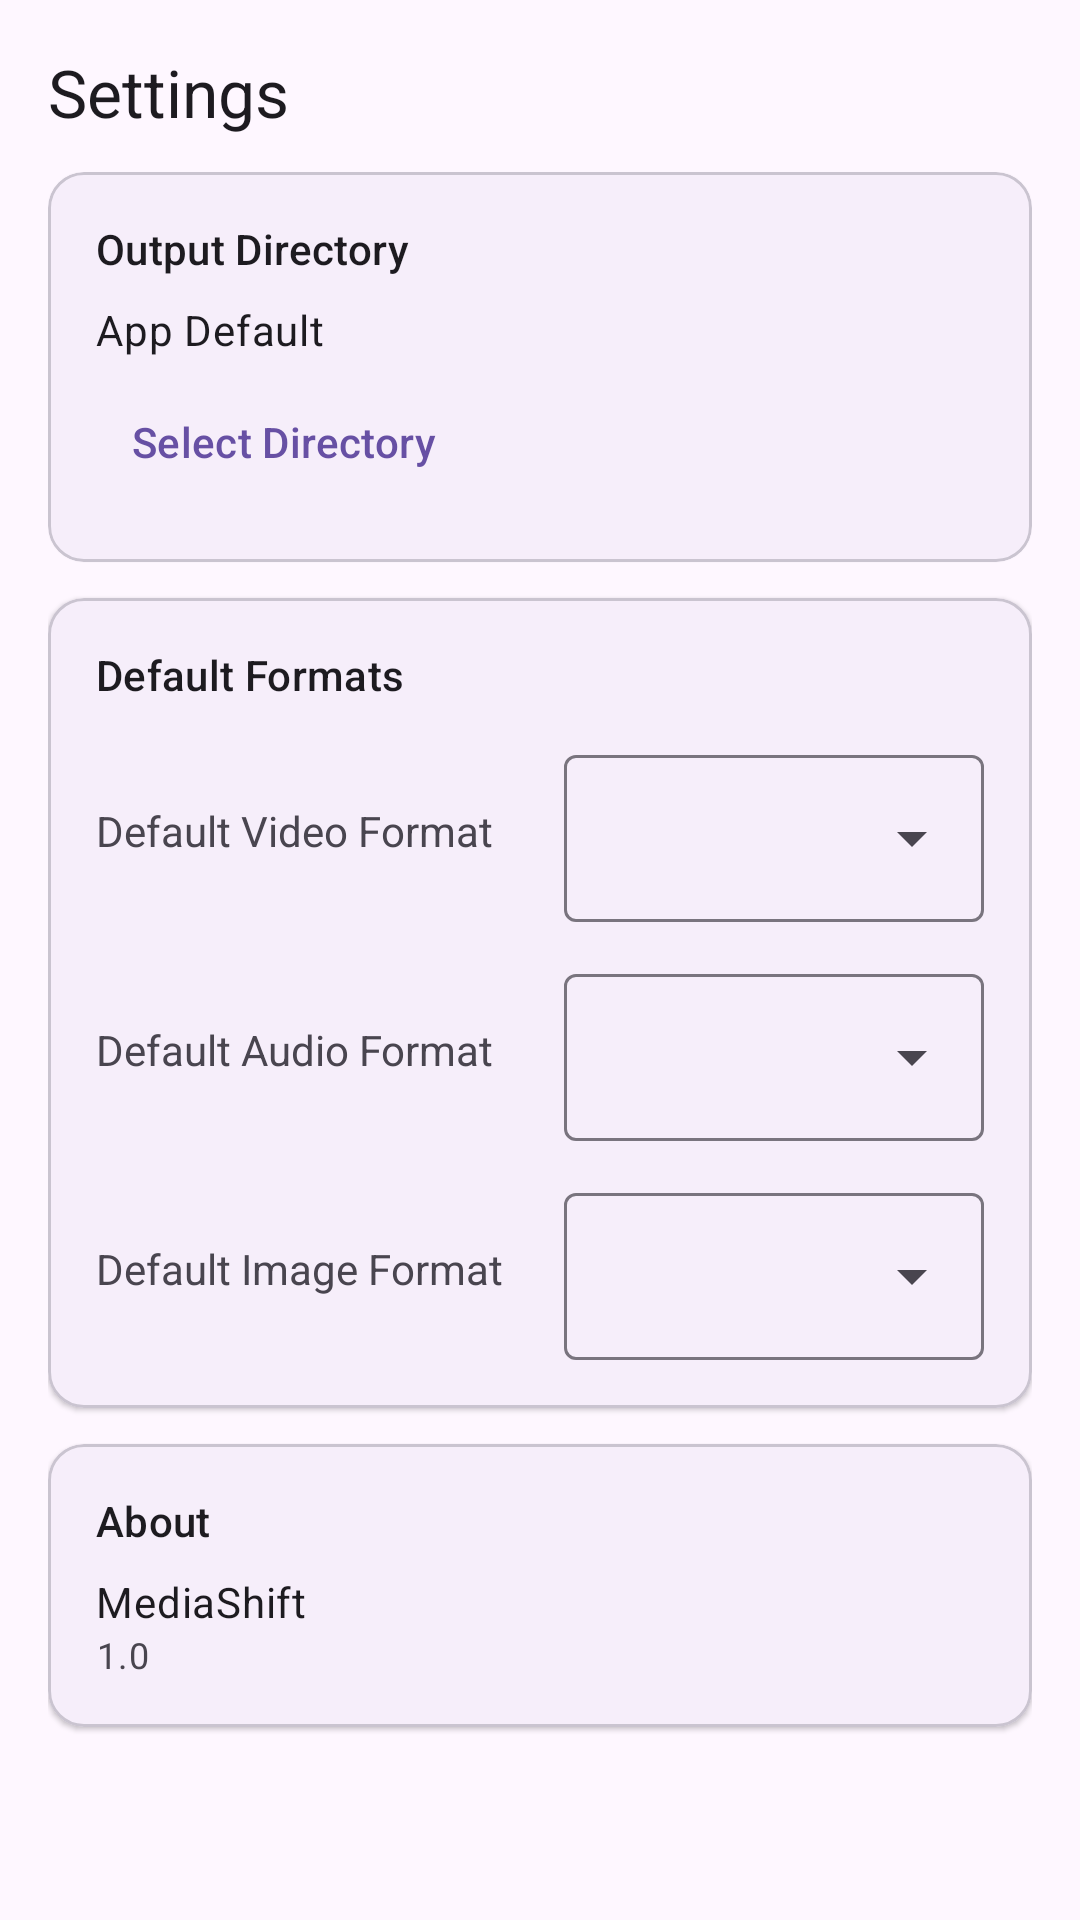

Produce the Android XML layout that renders to this screen, including the resource entries it uses.
<!-- AndroidManifest.xml: application theme Theme.MediaShift -->
<!-- res/layout/fragment_settings.xml -->
<?xml version="1.0" encoding="utf-8"?>
<LinearLayout xmlns:android="http://schemas.android.com/apk/res/android"
    xmlns:app="http://schemas.android.com/apk/res-auto"
    android:layout_width="match_parent"
    android:layout_height="match_parent"
    android:orientation="vertical"
    android:padding="16dp">

    <TextView
        android:layout_width="wrap_content"
        android:layout_height="wrap_content"
        android:text="@string/tab_settings"
        android:textAppearance="?attr/textAppearanceTitleLarge" />

    <ScrollView
        android:layout_width="match_parent"
        android:layout_height="match_parent"
        android:layout_marginTop="12dp">

        <LinearLayout
            android:layout_width="match_parent"
            android:layout_height="wrap_content"
            android:orientation="vertical">

            
            <com.google.android.material.card.MaterialCardView
                android:layout_width="match_parent"
                android:layout_height="wrap_content"
                android:layout_marginBottom="12dp"
                app:cardElevation="1dp">

                <LinearLayout
                    android:layout_width="match_parent"
                    android:layout_height="wrap_content"
                    android:orientation="vertical"
                    android:padding="16dp">

                    <TextView
                        android:layout_width="wrap_content"
                        android:layout_height="wrap_content"
                        android:text="@string/output_directory"
                        android:textAppearance="?attr/textAppearanceTitleSmall" />

                    <TextView
                        android:id="@+id/outputDirText"
                        android:layout_width="match_parent"
                        android:layout_height="wrap_content"
                        android:layout_marginTop="8dp"
                        android:text="@string/app_default_directory"
                        android:textAppearance="?attr/textAppearanceBodyMedium" />

                    <com.google.android.material.button.MaterialButton
                        android:id="@+id/changeOutputDirButton"
                        style="@style/Widget.Material3.Button.TextButton"
                        android:layout_width="wrap_content"
                        android:layout_height="wrap_content"
                        android:layout_marginTop="4dp"
                        android:text="@string/select_directory" />
                </LinearLayout>
            </com.google.android.material.card.MaterialCardView>

            
            <com.google.android.material.card.MaterialCardView
                android:layout_width="match_parent"
                android:layout_height="wrap_content"
                android:layout_marginBottom="12dp"
                app:cardElevation="1dp">

                <LinearLayout
                    android:layout_width="match_parent"
                    android:layout_height="wrap_content"
                    android:orientation="vertical"
                    android:padding="16dp">

                    <TextView
                        android:layout_width="wrap_content"
                        android:layout_height="wrap_content"
                        android:text="Default Formats"
                        android:textAppearance="?attr/textAppearanceTitleSmall" />

                    
                    <LinearLayout
                        android:layout_width="match_parent"
                        android:layout_height="wrap_content"
                        android:layout_marginTop="12dp"
                        android:gravity="center_vertical"
                        android:orientation="horizontal">

                        <TextView
                            android:layout_width="0dp"
                            android:layout_height="wrap_content"
                            android:layout_weight="1"
                            android:text="@string/default_video_format" />

                        <com.google.android.material.textfield.TextInputLayout
                            style="@style/Widget.Material3.TextInputLayout.OutlinedBox.ExposedDropdownMenu"
                            android:layout_width="140dp"
                            android:layout_height="wrap_content">

                            <AutoCompleteTextView
                                android:id="@+id/defaultVideoFormatDropdown"
                                android:layout_width="match_parent"
                                android:layout_height="wrap_content"
                                android:inputType="none"
                                android:maxLines="1" />
                        </com.google.android.material.textfield.TextInputLayout>
                    </LinearLayout>

                    
                    <LinearLayout
                        android:layout_width="match_parent"
                        android:layout_height="wrap_content"
                        android:layout_marginTop="12dp"
                        android:gravity="center_vertical"
                        android:orientation="horizontal">

                        <TextView
                            android:layout_width="0dp"
                            android:layout_height="wrap_content"
                            android:layout_weight="1"
                            android:text="@string/default_audio_format" />

                        <com.google.android.material.textfield.TextInputLayout
                            style="@style/Widget.Material3.TextInputLayout.OutlinedBox.ExposedDropdownMenu"
                            android:layout_width="140dp"
                            android:layout_height="wrap_content">

                            <AutoCompleteTextView
                                android:id="@+id/defaultAudioFormatDropdown"
                                android:layout_width="match_parent"
                                android:layout_height="wrap_content"
                                android:inputType="none"
                                android:maxLines="1" />
                        </com.google.android.material.textfield.TextInputLayout>
                    </LinearLayout>

                    
                    <LinearLayout
                        android:layout_width="match_parent"
                        android:layout_height="wrap_content"
                        android:layout_marginTop="12dp"
                        android:gravity="center_vertical"
                        android:orientation="horizontal">

                        <TextView
                            android:layout_width="0dp"
                            android:layout_height="wrap_content"
                            android:layout_weight="1"
                            android:text="@string/default_image_format" />

                        <com.google.android.material.textfield.TextInputLayout
                            style="@style/Widget.Material3.TextInputLayout.OutlinedBox.ExposedDropdownMenu"
                            android:layout_width="140dp"
                            android:layout_height="wrap_content">

                            <AutoCompleteTextView
                                android:id="@+id/defaultImageFormatDropdown"
                                android:layout_width="match_parent"
                                android:layout_height="wrap_content"
                                android:inputType="none"
                                android:maxLines="1" />
                        </com.google.android.material.textfield.TextInputLayout>
                    </LinearLayout>
                </LinearLayout>
            </com.google.android.material.card.MaterialCardView>

            
            <com.google.android.material.card.MaterialCardView
                android:layout_width="match_parent"
                android:layout_height="wrap_content"
                android:layout_marginBottom="12dp"
                app:cardElevation="1dp">

                <LinearLayout
                    android:layout_width="match_parent"
                    android:layout_height="wrap_content"
                    android:orientation="vertical"
                    android:padding="16dp">

                    <TextView
                        android:layout_width="wrap_content"
                        android:layout_height="wrap_content"
                        android:text="@string/about"
                        android:textAppearance="?attr/textAppearanceTitleSmall" />

                    <TextView
                        android:layout_width="match_parent"
                        android:layout_height="wrap_content"
                        android:layout_marginTop="8dp"
                        android:text="@string/app_name"
                        android:textAppearance="?attr/textAppearanceBodyMedium" />

                    <TextView
                        android:id="@+id/appVersionText"
                        android:layout_width="match_parent"
                        android:layout_height="wrap_content"
                        android:text="1.0"
                        android:textAppearance="?attr/textAppearanceBodySmall" />
                </LinearLayout>
            </com.google.android.material.card.MaterialCardView>
        </LinearLayout>
    </ScrollView>
</LinearLayout>
<!-- resources referenced by this layout -->
<resources>
  <string name="about">About</string>
  <string name="app_default_directory">App Default</string>
  <string name="app_name">MediaShift</string>
  <string name="default_audio_format">Default Audio Format</string>
  <string name="default_image_format">Default Image Format</string>
  <string name="default_video_format">Default Video Format</string>
  <string name="output_directory">Output Directory</string>
  <string name="select_directory">Select Directory</string>
  <string name="tab_settings">Settings</string>
  <style name="Theme.MediaShift" parent="Base.Theme.MediaShift" />
  <style name="Base.Theme.MediaShift" parent="Theme.Material3.DayNight.NoActionBar">
          
          
      </style>
</resources>
